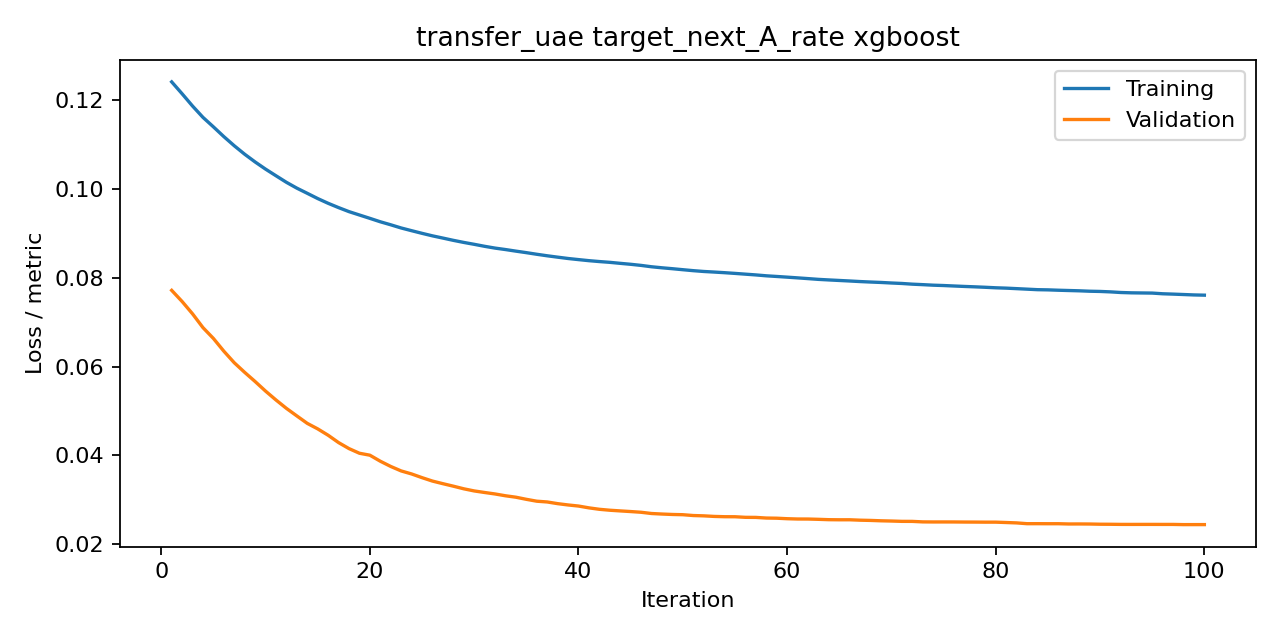

The table this chart was drawn from, first rows:
iteration, train, valid, metric
1, 0.124, 0.07713, rmse
2, 0.1213, 0.07462, rmse
3, 0.1186, 0.07185, rmse
4, 0.116, 0.06875, rmse
5, 0.1139, 0.06632, rmse
6, 0.1117, 0.06345, rmse
7, 0.1096, 0.06085, rmse
8, 0.1077, 0.05868, rmse
9, 0.106, 0.05663, rmse
10, 0.1044, 0.05447, rmse
11, 0.1029, 0.05248, rmse
12, 0.1014, 0.05059, rmse
13, 0.1001, 0.04889, rmse
14, 0.09895, 0.04722, rmse
15, 0.09778, 0.04598, rmse
16, 0.09671, 0.04455, rmse
17, 0.09574, 0.04289, rmse
18, 0.09483, 0.04154, rmse
19, 0.09408, 0.0405, rmse
20, 0.09332, 0.04006, rmse
21, 0.09255, 0.03871, rmse
22, 0.09188, 0.03753, rmse
23, 0.09116, 0.03652, rmse
24, 0.09055, 0.03584, rmse
25, 0.08996, 0.03501, rmse
26, 0.08939, 0.03424, rmse
27, 0.08889, 0.03366, rmse
28, 0.08838, 0.0331, rmse
29, 0.08791, 0.0325, rmse
30, 0.08748, 0.03202, rmse
31, 0.08704, 0.03167, rmse
32, 0.08663, 0.03134, rmse
33, 0.08631, 0.03094, rmse
34, 0.08595, 0.03061, rmse
35, 0.08561, 0.03014, rmse
36, 0.08525, 0.02971, rmse
37, 0.08491, 0.02954, rmse
38, 0.0846, 0.02917, rmse
39, 0.0843, 0.02887, rmse
40, 0.08405, 0.02863, rmse
41, 0.08381, 0.02822, rmse
42, 0.08361, 0.02789, rmse
43, 0.08343, 0.02768, rmse
44, 0.08321, 0.02753, rmse
45, 0.08299, 0.02739, rmse
46, 0.08274, 0.02723, rmse
47, 0.08244, 0.02695, rmse
48, 0.08221, 0.02683, rmse
49, 0.082, 0.02673, rmse
50, 0.08178, 0.02668, rmse
51, 0.08156, 0.02649, rmse
52, 0.08138, 0.02642, rmse
53, 0.08125, 0.02629, rmse
54, 0.0811, 0.02623, rmse
55, 0.08095, 0.02622, rmse
56, 0.08077, 0.02609, rmse
57, 0.0806, 0.02607, rmse
58, 0.0804, 0.02593, rmse
59, 0.08026, 0.02589, rmse
60, 0.0801, 0.02578, rmse
... 40 more rows
